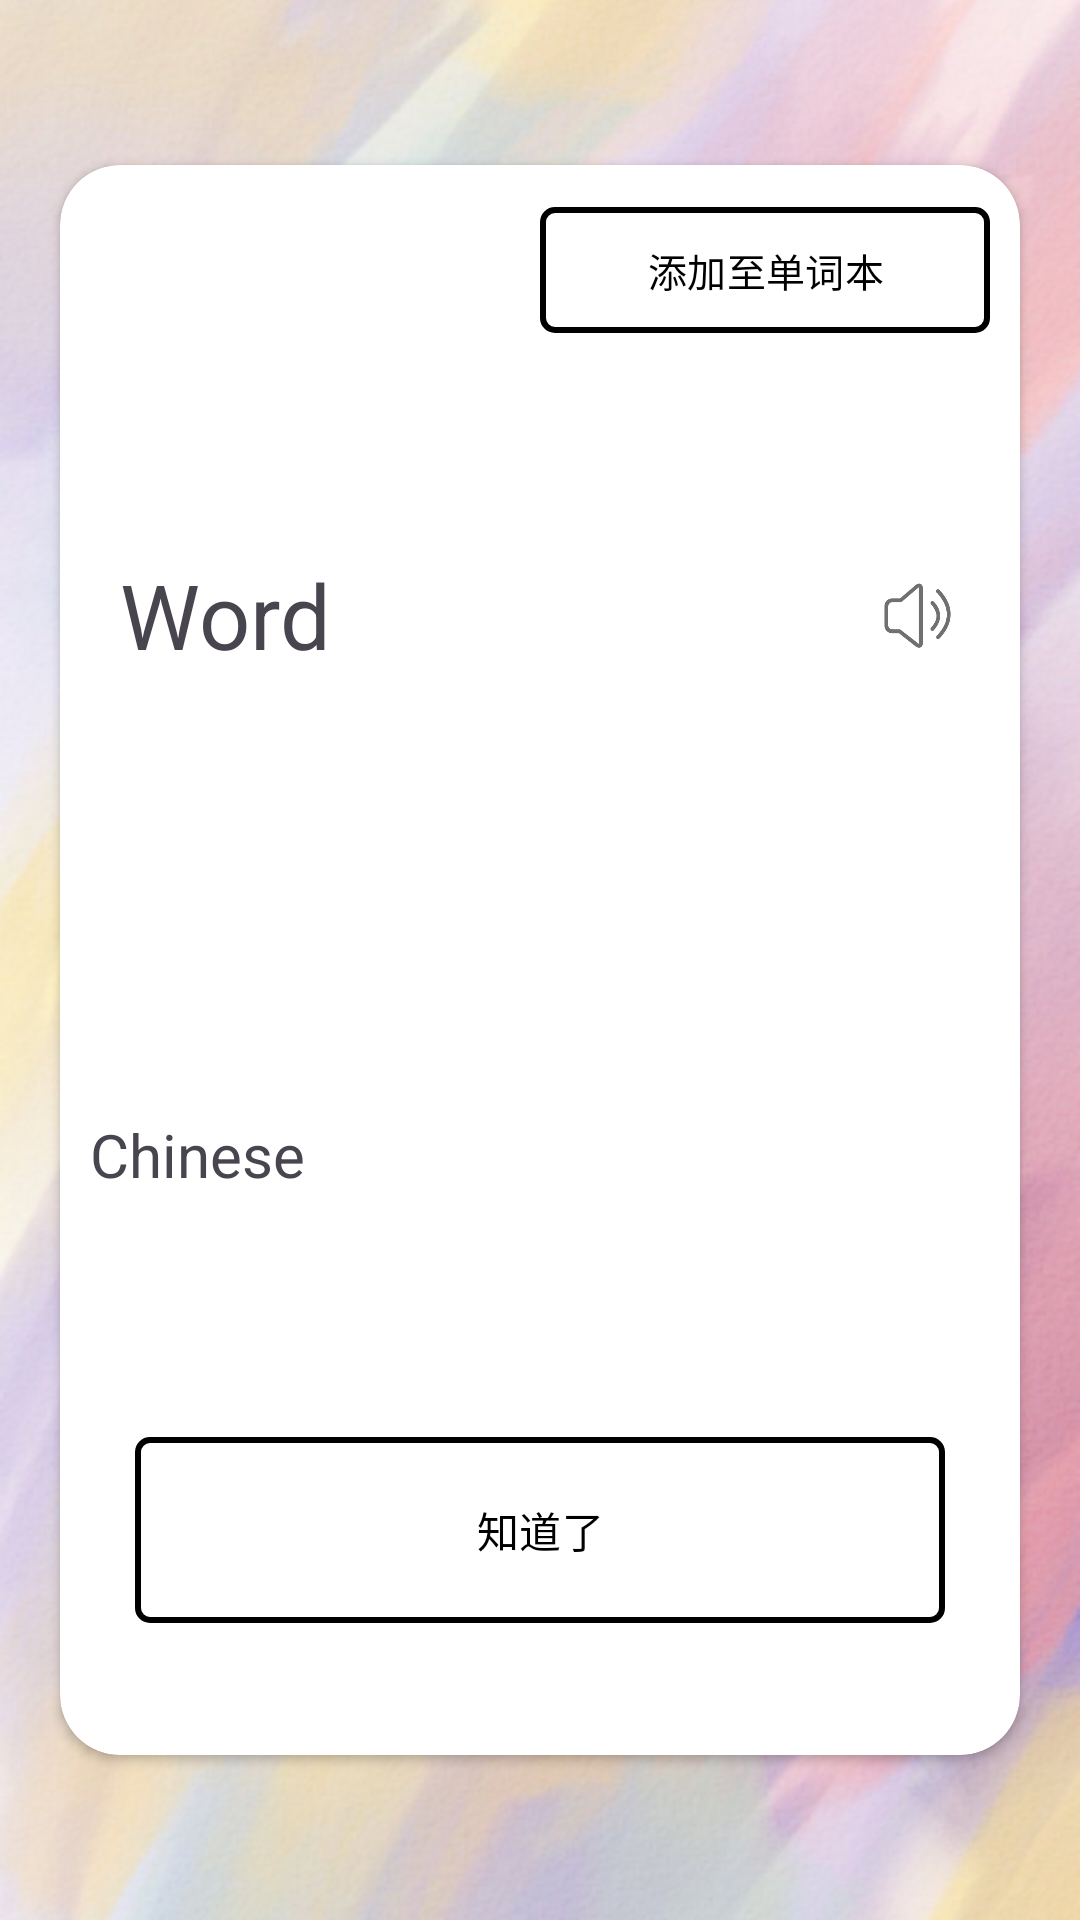

Produce the Android XML layout that renders to this screen, including the resource entries it uses.
<!-- AndroidManifest.xml: application theme Theme.WordApp -->
<!-- res/layout/activity_word_data.xml -->
<?xml version="1.0" encoding="utf-8"?>
<FrameLayout xmlns:android="http://schemas.android.com/apk/res/android"
    xmlns:app="http://schemas.android.com/apk/res-auto"
    xmlns:tools="http://schemas.android.com/tools"
    android:id="@+id/main"
    android:layout_width="match_parent"
    android:layout_height="match_parent"
    tools:context=".WordData"
    >
    <ImageView
        android:layout_width="match_parent"
        android:layout_height="match_parent"
        android:src="@drawable/bakegrand"
        android:id="@+id/background"
        android:scaleType="centerCrop"/>
    <androidx.constraintlayout.widget.ConstraintLayout
        android:layout_width="match_parent"
        android:layout_height="match_parent">

        <androidx.cardview.widget.CardView
            android:layout_width="0dp"
            android:layout_height="530dp"
            android:layout_gravity="center"
            android:layout_marginStart="20dp"
            android:layout_marginEnd="20dp"
            app:cardCornerRadius="20dp"
            app:layout_constraintBottom_toBottomOf="parent"
            app:layout_constraintEnd_toEndOf="parent"
            app:layout_constraintStart_toStartOf="parent"
            app:layout_constraintTop_toTopOf="parent">

            <LinearLayout
                android:layout_width="match_parent"
                android:layout_height="520dp"
                android:orientation="vertical"
                android:padding="10dp">

                <LinearLayout
                    android:layout_width="match_parent"
                    android:layout_height="50dp">

                    <LinearLayout
                        android:layout_width="0dp"
                        android:layout_weight="1"
                        android:layout_height="50dp" />

                    <com.google.android.material.button.MaterialButton
                        android:id="@+id/add_mistake_word"
                        android:layout_width="150dp"
                        android:layout_height="50dp"

                        android:backgroundTint="@color/white"
                        android:text="添加至单词本"
                        android:textColor="@color/black"
                        android:textSize="13dp"
                        app:cornerRadius="5dp"
                        app:strokeColor="@color/black"
                        app:strokeWidth="2dp" />

                </LinearLayout>

                <LinearLayout
                    android:layout_width="match_parent"
                    android:layout_height="180dp"
                    android:orientation="horizontal">

                    <LinearLayout
                        android:layout_width="10dp"
                        android:layout_height="match_parent" />

                    <TextView
                        android:id="@+id/Word"
                        android:layout_width="0dp"
                        android:layout_weight="5"
                        android:layout_height="180dp"
                        android:gravity="center_vertical"
                        android:text="Word"
                        android:textSize="30dp" />

                    <ImageButton
                        android:id="@+id/play_voice"
                        android:layout_width="0dp"
                        android:layout_height="80dp"
                        android:layout_gravity="center"
                        android:layout_weight="1"
                        android:backgroundTint="@color/white"
                        android:scaleType="centerInside"
                        android:src="@drawable/noice"
                        android:text="读音" />

                </LinearLayout>

                <TextView
                    android:id="@+id/Chinese"
                    android:layout_width="match_parent"
                    android:layout_height="180dp"
                    android:gravity="center_vertical"
                    android:text="Chinese"
                    android:textSize="20dp" />

                <LinearLayout
                    android:layout_width="match_parent"
                    android:layout_height="70dp"
                    android:gravity="center_horizontal">

                    <com.google.android.material.button.MaterialButton
                        android:id="@+id/well_know"
                        android:layout_width="270dp"
                        android:layout_height="70dp"
                        android:backgroundTint="@color/white"
                        android:text="知道了"
                        android:textColor="@color/black"
                        app:cornerRadius="5dp"
                        app:strokeColor="@color/black"
                        app:strokeWidth="2dp" />


                </LinearLayout>
            </LinearLayout>
        </androidx.cardview.widget.CardView>
    </androidx.constraintlayout.widget.ConstraintLayout>






</FrameLayout>
<!-- resources referenced by this layout -->
<resources>
  <color name="black">#FF000000</color>
  <color name="white">#FFFFFFFF</color>
  <!-- drawable bakegrand: png bitmap (drawable, 338440 bytes) -->
  <!-- drawable noice: png bitmap (drawable, 7833 bytes) -->
  <style name="Theme.WordApp" parent="Base.Theme.WordApp" />
  <style name="Base.Theme.WordApp" parent="Theme.Material3.DayNight.NoActionBar">
          
          
      </style>
</resources>
